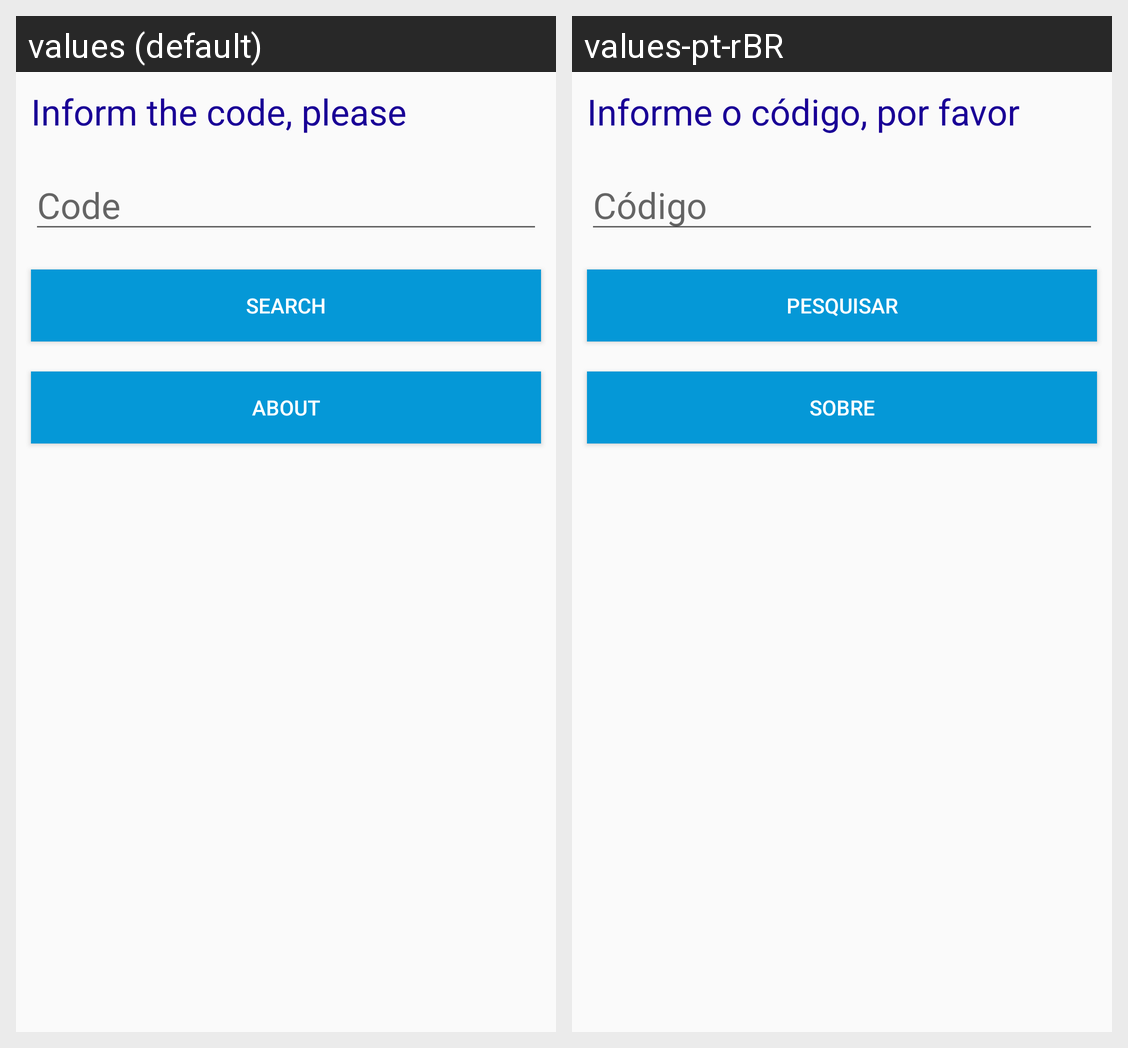

Strings drawn on this Android screen and how each of the app's shown locales translates them:
Android screen res/layout/activity_pesquisar.xml rendered under 2 locales, left to right: values (default), values-pt-rBR. Device: Nexus 5 (rendered at 1080×1920; each locale shown at half size, 540×960, under a caption strip naming it); theme AppTheme.
Strings drawn on this screen, with the default value and each locale's value (text and hints the layout hard-codes, and strings that could not be matched under every locale, appear in the picture but are not listed):

titulo
  values: Inform the code, please
  values-pt-rBR: Informe o código, por favor

dica
  values: Code
  values-pt-rBR: Código

botao
  values: Search
  values-pt-rBR: Pesquisar

sobre
  values: About
  values-pt-rBR: Sobre
